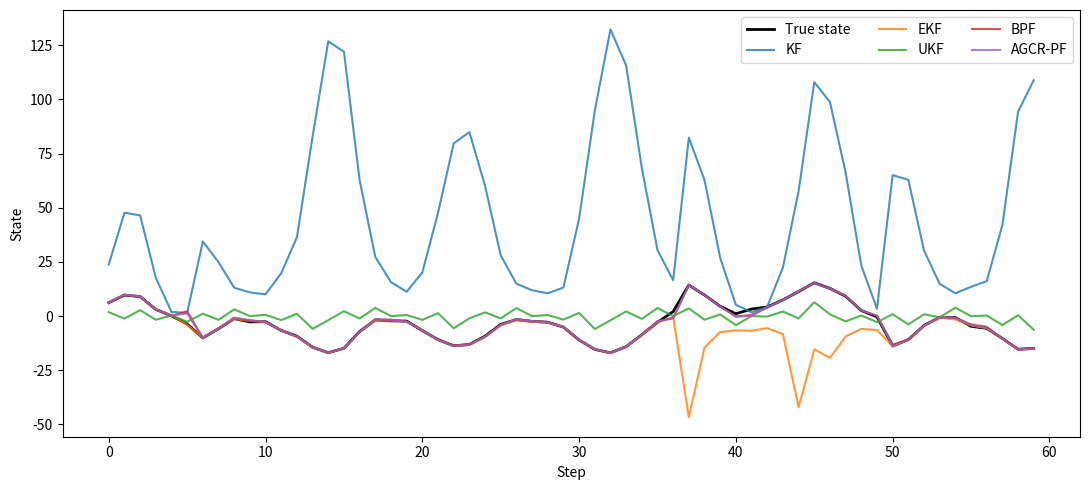
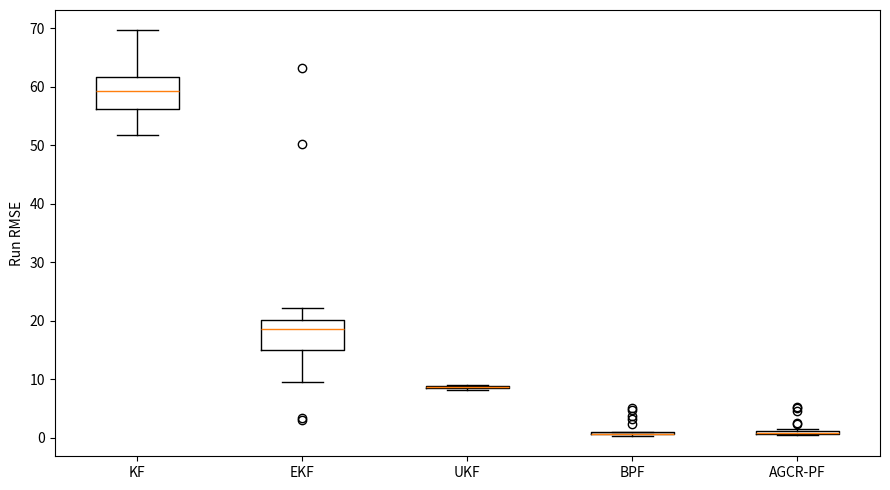

Here is the Python script that generated these plots, in order:
"""Reproducible scalar nonlinear filtering benchmark.

KF is a deliberately linearized fixed-model baseline, not an optimal KF for
this nonlinear system. AGCR-PF is a transparent illustrative implementation,
not a verified reproduction of any previously unpublished user algorithm.
"""
import argparse
import csv
import time
from pathlib import Path
import numpy as np
import matplotlib.pyplot as plt


def f(x, k):
    return 0.55*x + 18*x/(1+x*x) + 7*np.cos(0.7*k)

def df(x):
    return 0.55 + 18*(1-x*x)/(1+x*x)**2

def h(x):
    return x*x/15

def dh(x):
    return 2*x/15

def systematic(w, rng):
    n=len(w); p=(rng.random()+np.arange(n))/n
    return np.searchsorted(np.cumsum(w),p)

def logweights(y, particles, r):
    return -0.5*(y-h(particles))**2/r

def normalize(logw):
    a=np.exp(logw-np.max(logw)); return a/a.sum()

def run_filter(name, ys, q, r, n, seed):
    rng=np.random.default_rng(seed)
    x=0.; P=5.; particles=rng.normal(0,np.sqrt(P),n)
    w=np.full(n,1/n); estimates=[]; esses=[]
    for k,y in enumerate(ys):
        if name=='KF':
            # Constant linear surrogate: x[k]=0.55*x[k-1]+7cos(.7k)+w;
            # y[k]=x[k]/15+v. It is intentionally misspecified.
            x=0.55*x+7*np.cos(.7*k); P=0.55**2*P+q
            H=1/15; S=H*H*P+r; K=P*H/S
            x=x+K*(y-H*x); P=max((1-K*H)*P,1e-10)
        elif name=='EKF':
            A=df(x); x=f(x,k); P=A*A*P+q
            H=dh(x); S=H*H*P+r; K=P*H/S
            x=x+K*(y-h(x)); P=max((1-K*H)*P,1e-10)
        elif name=='UKF':
            alpha=0.6; beta=2.; kappa=0.; L=1
            lam=alpha**2*(L+kappa)-L; scale=L+lam
            wm=np.array([lam/scale,1/(2*scale),1/(2*scale)])
            wc=wm.copy(); wc[0]+=1-alpha**2+beta
            def sigmas(m,c):
                d=np.sqrt(max(scale*c,1e-12));return np.array([m,m+d,m-d])
            z=f(sigmas(x,P),k); xp=np.dot(wm,z)
            Pp=np.dot(wc,(z-xp)**2)+q
            zp=h(sigmas(xp,Pp)); yp=np.dot(wm,zp)
            S=np.dot(wc,(zp-yp)**2)+r
            C=np.dot(wc,(sigmas(xp,Pp)-xp)*(zp-yp))
            K=C/max(S,1e-12);x=xp+K*(y-yp);P=max(Pp-K*K*S,1e-10)
        else:
            # Bootstrap PF uses transition proposal. AGCR uses a mixture
            # of Gaussian and Cauchy moves after a regular resample step.
            particles=f(particles,k)+rng.normal(0,np.sqrt(q),n)
            w=normalize(np.log(w+1e-300)+logweights(y,particles,r))
            ess=1/np.sum(w*w); esses.append(ess)
            if name=='AGCR-PF':
                # Likelihood-informed resample-move MH step. Mixture proposals
                # are symmetric; acceptance uses likelihood only, because
                # the target is the discrete predictive mixture posterior.
                # Here a Gaussian kernel approximation of the predictive prior
                # makes the continuous move target explicit.
                idx=systematic(w,rng); base=particles.copy(); particles=particles[idx]
                # Mixture prior density under predictive particles
                bandwidth=max(0.35,1.06*np.std(base)*n**(-0.2))
                # Limit quadratic cost via a fixed subset of predictive support.
                support=base[rng.choice(n,size=min(n,100),replace=False)]
                def logtarget(z):
                    a=-0.5*((z[:,None]-support[None,:])/bandwidth)**2
                    m=a.max(axis=1)
                    prior=m+np.log(np.mean(np.exp(a-m[:,None]),axis=1))
                    return prior+logweights(y,z,r)
                scale_move=max(0.1,0.35*np.std(particles))
                is_cauchy=rng.random(n)<0.2
                step=rng.normal(0,scale_move,n)
                step[is_cauchy]=np.clip(rng.standard_cauchy(is_cauchy.sum()),-8,8)*scale_move
                candidate=particles+step
                accepted=np.log(rng.random(n))<np.minimum(0,logtarget(candidate)-logtarget(particles))
                particles[accepted]=candidate[accepted]
                w=np.full(n,1/n)
            elif ess<n/2:
                particles=particles[systematic(w,rng)];w=np.full(n,1/n)
            x=np.dot(w,particles)
        estimates.append(x)
    return np.array(estimates), np.mean(esses) if esses else np.nan

def main():
    ap=argparse.ArgumentParser();ap.add_argument('--runs',type=int,default=30)
    ap.add_argument('--steps',type=int,default=60)
    ap.add_argument('--particles',type=int,default=200)
    ap.add_argument('--seed',type=int,default=2026)
    ap.add_argument('--output',default='results');a=ap.parse_args()
    if min(a.runs,a.steps,a.particles)<1: raise ValueError('Counts must be positive')
    q=1.;r=0.01;names=['KF','EKF','UKF','BPF','AGCR-PF']
    records=[];sample=None
    for run in range(a.runs):
        rng=np.random.default_rng(a.seed+run)
        truth=np.empty(a.steps);ys=np.empty(a.steps);prev=0.
        for k in range(a.steps):
            prev=f(prev,k)+rng.normal(0,np.sqrt(q));truth[k]=prev
            ys[k]=h(prev)+rng.normal(0,np.sqrt(r))
        for j,name in enumerate(names):
            t=time.perf_counter()
            pred,ess=run_filter(name,ys,q,r,a.particles,a.seed+100000+run*11+j)
            elapsed=time.perf_counter()-t
            records.append(dict(run=run,method=name,rmse=np.sqrt(np.mean((pred-truth)**2)),seconds=elapsed,mean_ess=ess))
            if run==0:
                if sample is None:sample={'truth':truth,'measurement':ys}
                sample[name]=pred
    out=Path(a.output);out.mkdir(parents=True,exist_ok=True)
    with (out/'per_run.csv').open('w',newline='') as fp:
        wr=csv.DictWriter(fp,fieldnames=list(records[0]));wr.writeheader();wr.writerows(records)
    print('Model: x[k]=0.55x[k-1]+18x[k-1]/(1+x[k-1]^2)+7cos(0.7k)+w, y=x^2/15+v')
    print(f'q={q}, r={r}, runs={a.runs}, steps={a.steps}, particles={a.particles}, seed={a.seed}')
    print(f'{"Method":<12} {"RMSE mean":>12} {"RMSE std":>12} {"Time(s)":>12} {"Mean ESS":>12}')
    for name in names:
        rows=[d for d in records if d['method']==name]
        rm=np.array([d['rmse'] for d in rows]);tm=np.array([d['seconds'] for d in rows]);ess=np.array([d['mean_ess'] for d in rows])
        print(f'{name:<12} {rm.mean():12.4f} {rm.std():12.4f} {tm.mean():12.4f} {np.nanmean(ess) if name in names[3:] else float("nan"):12.2f}')
    plt.figure(figsize=(11,5));plt.plot(sample['truth'],label='True state',color='black',linewidth=2)
    for name in names:plt.plot(sample[name],label=name,alpha=.8)
    plt.xlabel('Step');plt.ylabel('State');plt.legend(ncol=3);plt.tight_layout();plt.savefig(out/'trajectories.png',dpi=170);plt.close()
    plt.figure(figsize=(9,5))
    data=[[d['rmse'] for d in records if d['method']==name] for name in names]
    plt.boxplot(data,tick_labels=names);plt.ylabel('Run RMSE');plt.tight_layout();plt.savefig(out/'rmse_boxplot.png',dpi=170);plt.close()
if __name__=='__main__':main()
